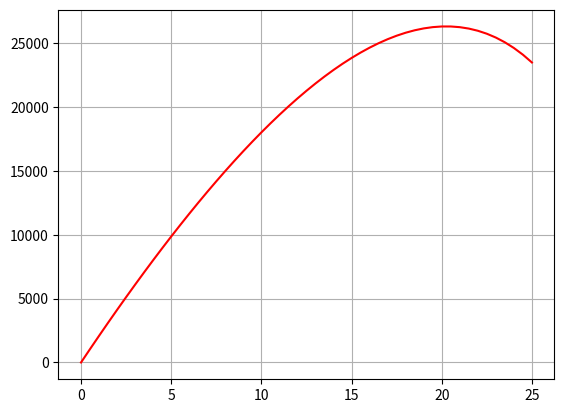

The script that saved this image:
import numpy as np
import matplotlib.pyplot as plt

h = 0.5
x0 = 0.0
xn = 25

X = np.arange(x0, xn+h, h) 
#print ("pontos xi:", X)

Y = [0.0]                  

f = lambda x: 0.5*12*((100*(20-2.5)*(20-x))/(100-2.5*x))
#print(f(0))

for x in X[0:-1]:
    Y.append(Y[-1] + f(x)*h)
    
print ("pontos yi:", Y)


print(X)
print(len(X))
print(Y)
print(len(Y))
plt.plot(X, Y, "r-")
plt.grid()
plt.show()